Run: headless pygame with SDL's dummy video driver; simulated clock (each Clock.tick advances the game by its frame time, no real sleeping); random seed 0; keys injected as events and as key.get_pressed() state; no mouse input.
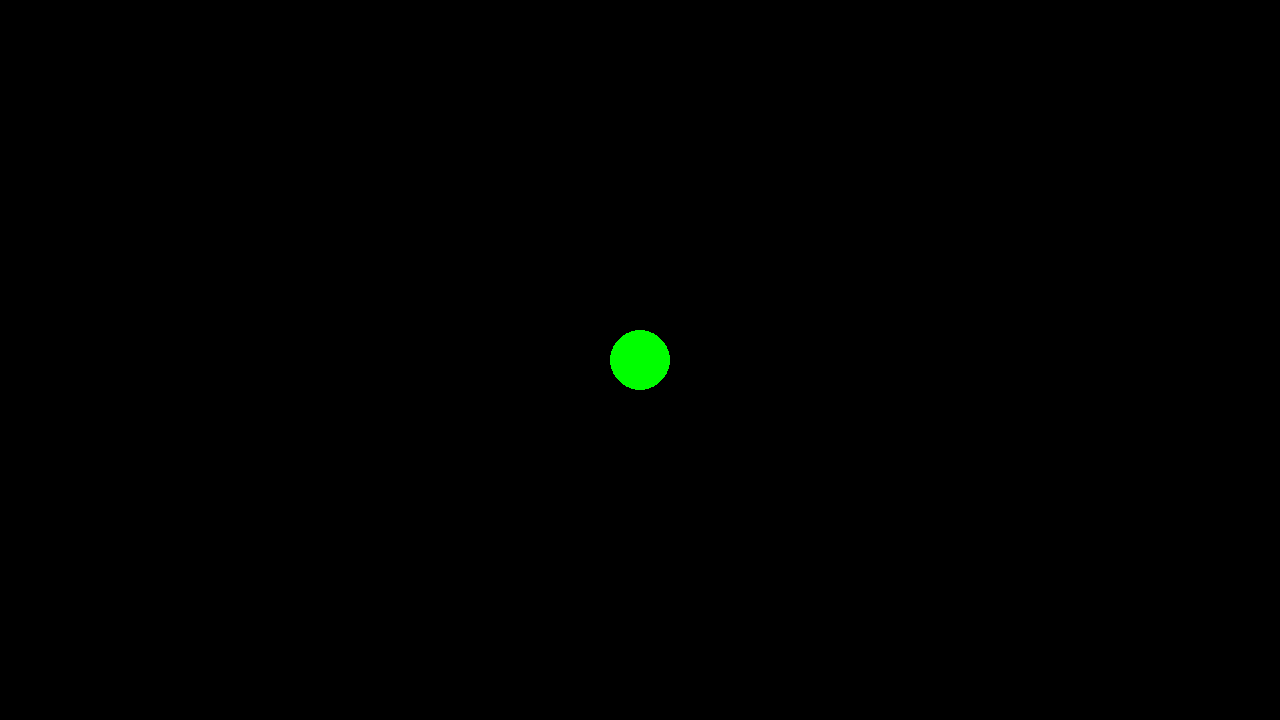
Frame 1 of 4 · flips 1–60 · no input
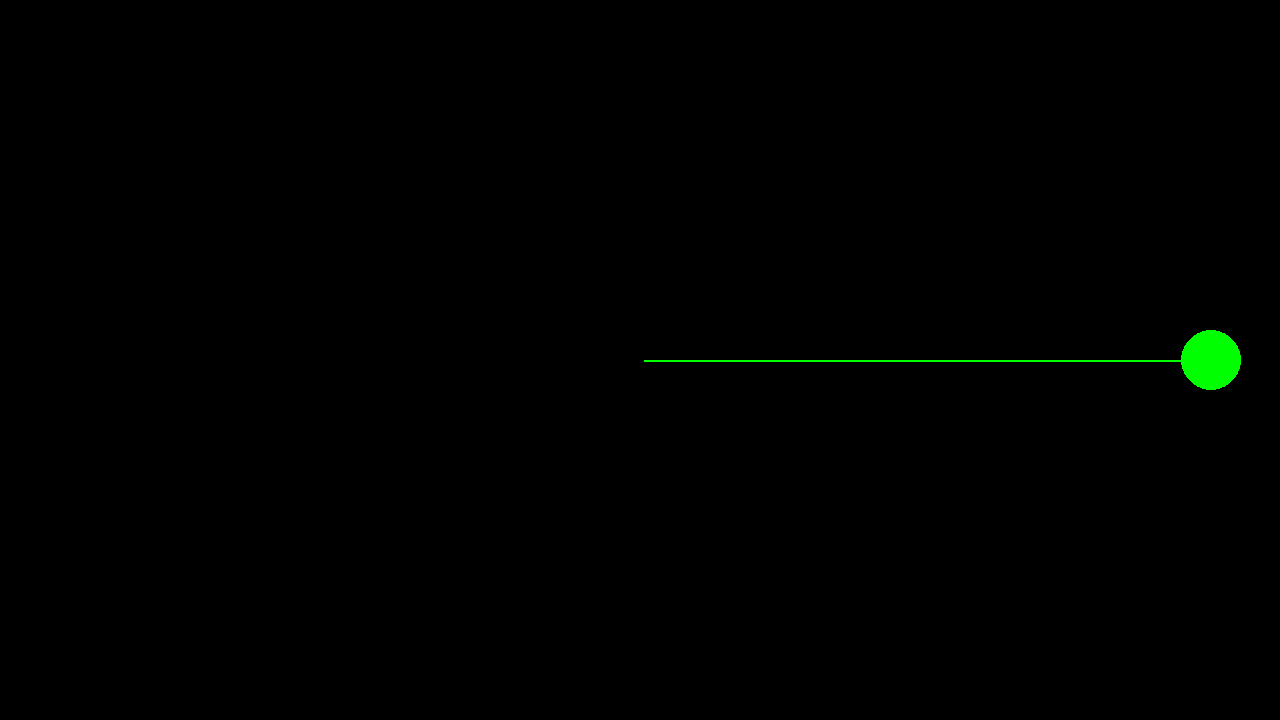
Frame 2 of 4 · flips 61–180 · tapped SPACE, RETURN · held RIGHT (→), D
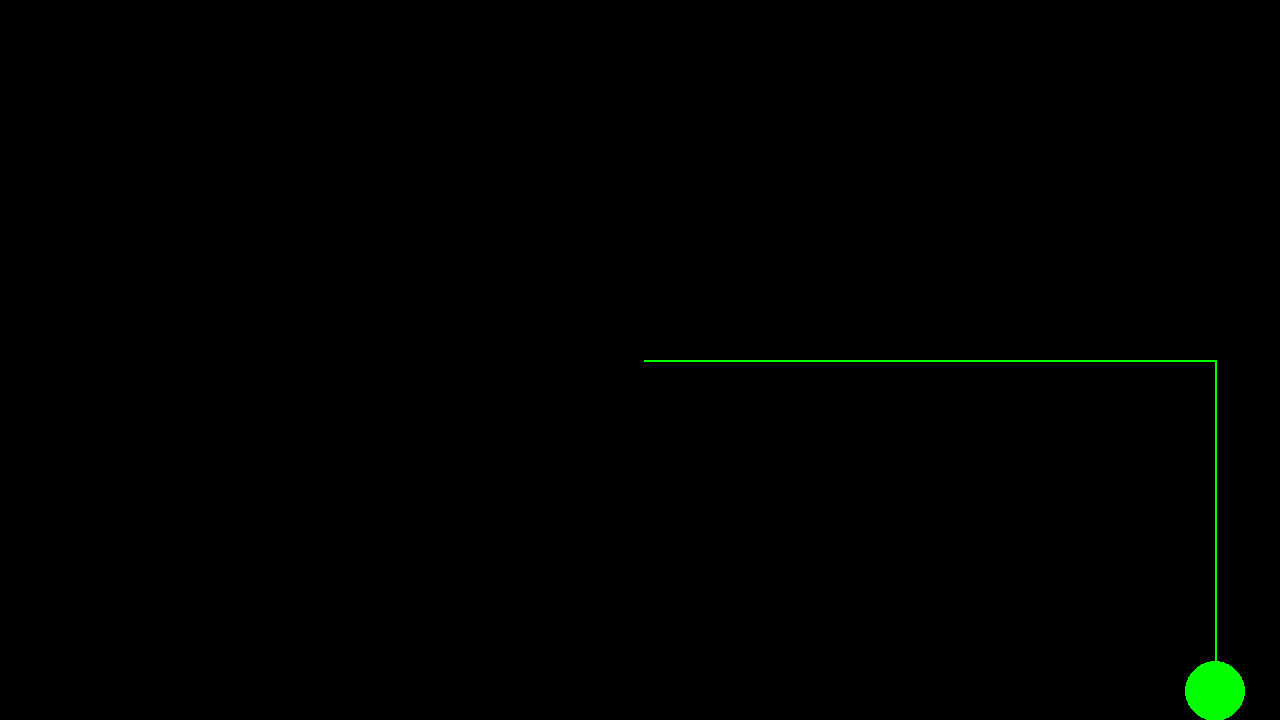
Frame 3 of 4 · flips 181–300 · held DOWN (↓), S
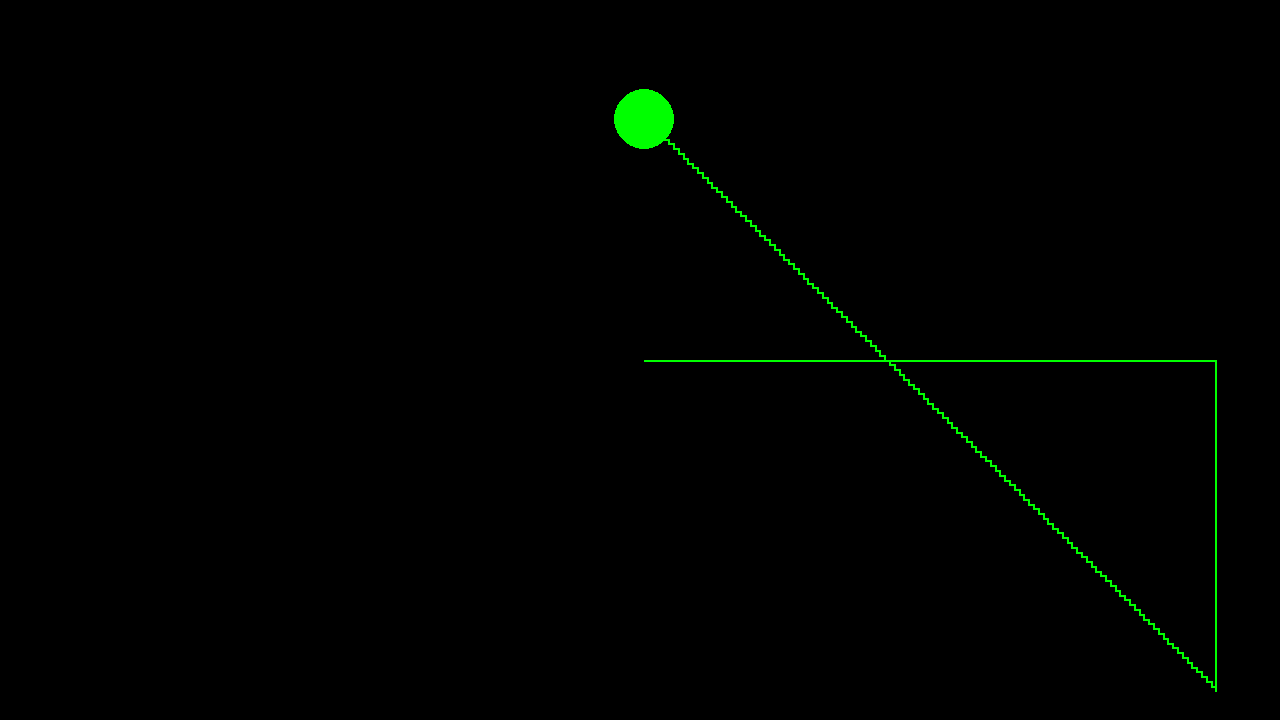
Frame 4 of 4 · flips 301–420 · held LEFT (←), A, UP (↑), W

The pygame program that drew these frames:

# Example file showing a basic pygame "game loop"
import pygame

# pygame setup
pygame.init()
screen = pygame.display.set_mode((1280, 720))
pygame.display.set_caption('Welcome to The Matrix')
clock = pygame.time.Clock()
running = True
color_choice = 'green'  # Default color

player_pos = pygame.Vector2(screen.get_width() / 2, screen.get_height() / 2)

# draw lines to track the trajectory of the circle/ball by keeping track of the circle's positions in a list
trajectory = []

while running:
    # poll for events - everything that happends from the user
    # pygame.QUIT event means the user clicked X to close window
    for event in pygame.event.get():
        if event.type == pygame.QUIT:
            running = False
        elif event.type == pygame.KEYDOWN:  # Detects key presses
            if event.key == pygame.K_r: 
                color_choice = 'red'
            elif event.key == pygame.K_g:
                color_choice = 'grey'
            elif event.key == pygame.K_y:
                color_choice = 'yellow'
            elif event.key == pygame.K_b:
                color_choice = 'blue'
            elif event.key == pygame.K_m:
                color_choice = 'magenta'
            elif event.key == pygame.K_i:
                color_choice = 'indigo'
            elif event.key == pygame.K_o:
                color_choice = 'orange'


    # fill the screen with a color to wipe away anything from last frame
    screen.fill("black")

    # Draw circle
    pygame.draw.circle(screen, color_choice, player_pos, 30) 

    keys = pygame.key.get_pressed()
    if keys[pygame.K_UP] and player_pos.y - 30 > 0:
        player_pos.y -= 300 * dt
        trajectory.append(player_pos.copy())
    if keys[pygame.K_DOWN] and player_pos.y + 30 < 720:
        player_pos.y += 300 * dt
        trajectory.append(player_pos.copy())
    if keys[pygame.K_LEFT] and player_pos.x - 30 > 0:
        player_pos.x -= 300 * dt
        trajectory.append(player_pos.copy())
    if keys[pygame.K_RIGHT] and player_pos.x + 30 < 1280:
        player_pos.x += 300 * dt
        trajectory.append(player_pos.copy())

    # Draw trajectory lines
    if len(trajectory) > 1:
        pygame.draw.lines(screen, color_choice, False, trajectory, 2)


    # flip() the display to put work on screen
    pygame.display.flip()

    # limits FPS to 60 
    # dt is delta time in seconds since last frame, used for framerate-independent physics.
    dt = clock.tick(60) / 1000


pygame.quit()
